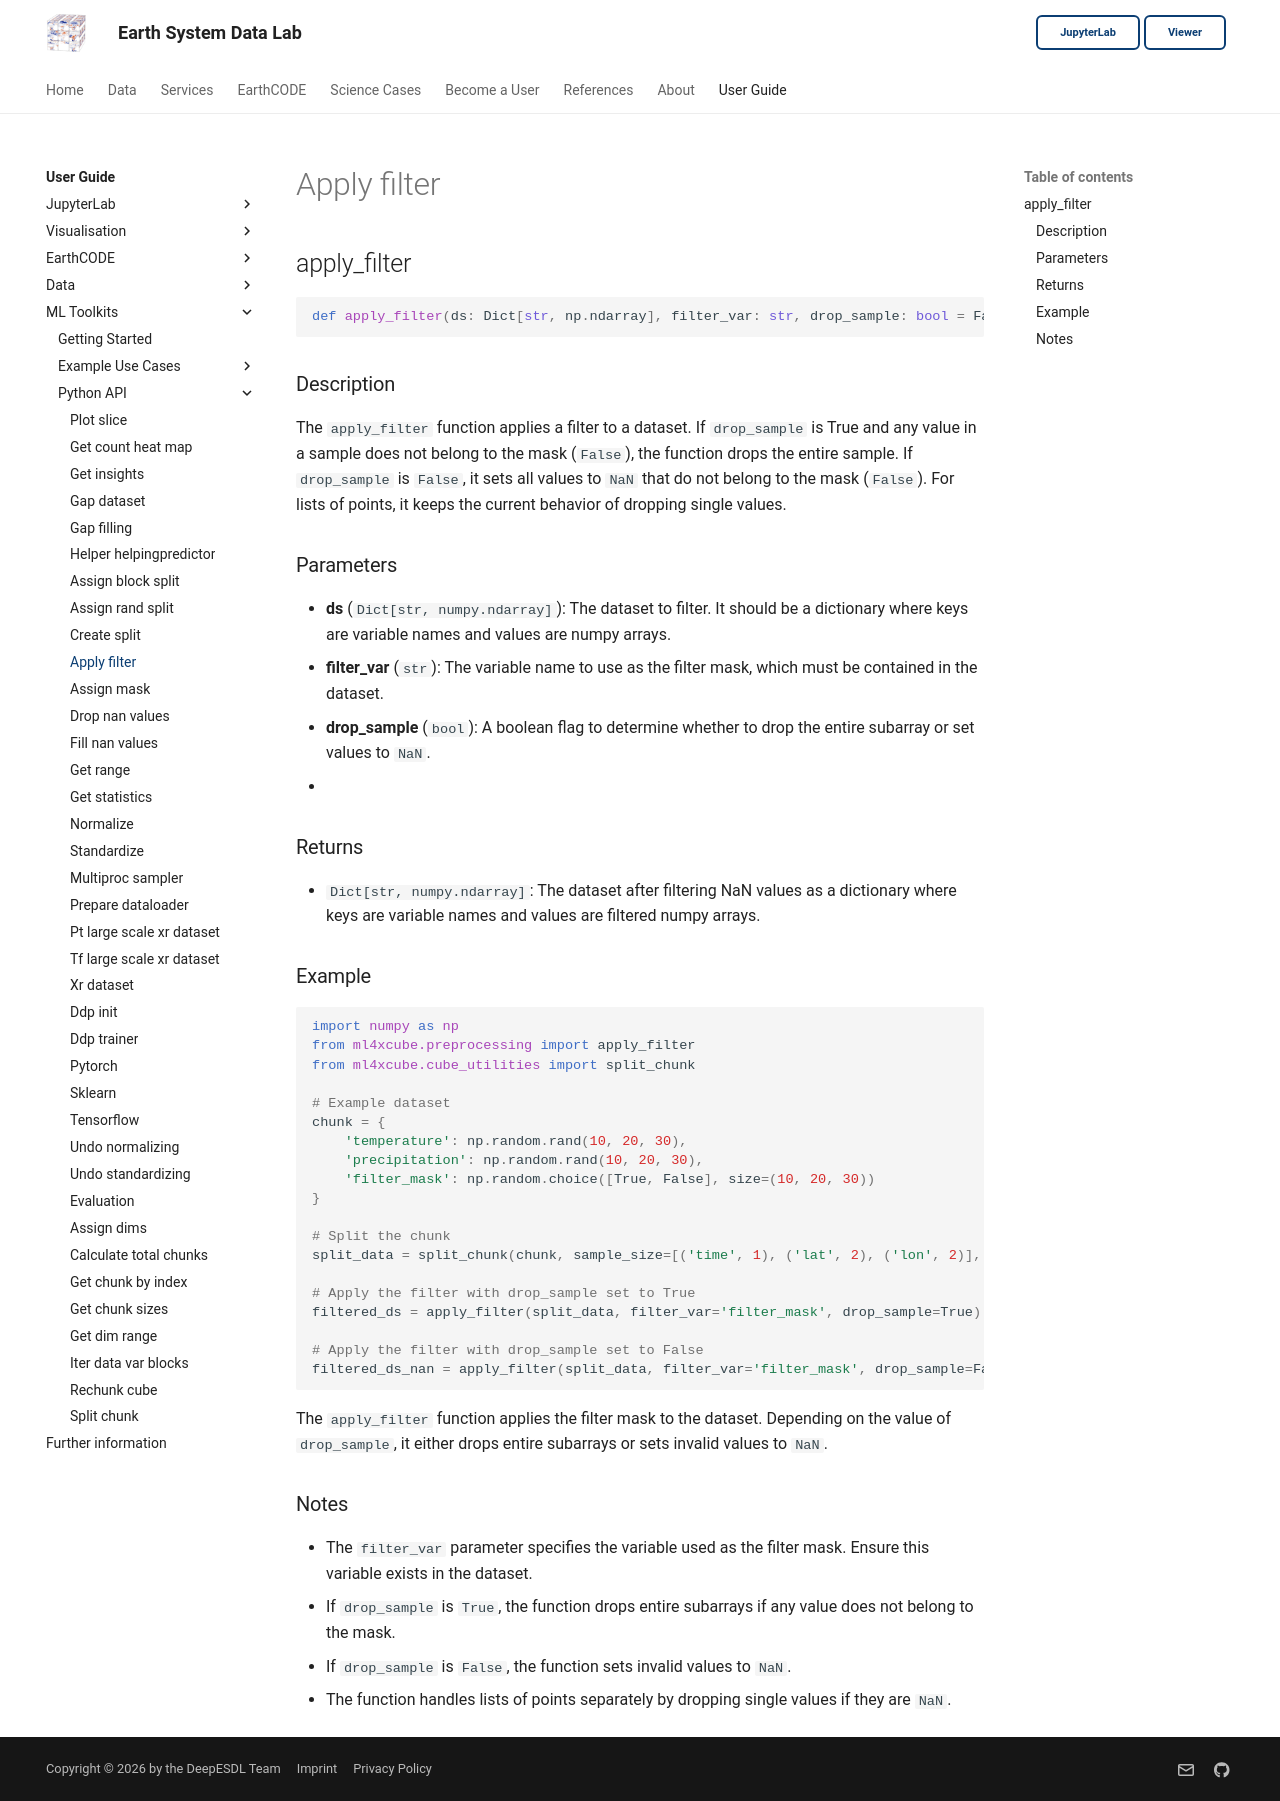

repository: deepesdl/deepesdl-doc · page: ml-toolkit/api-reference/5-preprocessing/apply-filter/index.html · generator: mkdocs

## apply_filter

```python
def apply_filter(ds: Dict[str, np.ndarray], filter_var: str, drop_sample: bool = False) -> Dict[str, np.ndarray]
```

### Description
The `apply_filter` function applies a filter to a dataset. If `drop_sample` is True and any value in a sample does not belong to the mask (`False`), the function drops the entire sample. If `drop_sample` is `False`, it sets all values to `NaN` that do not belong to the mask (`False`). For lists of points, it keeps the current behavior of dropping single values.

### Parameters
- **ds** (`Dict[str, numpy.ndarray]`): The dataset to filter. It should be a dictionary where keys are variable names and values are numpy arrays.
- **filter_var** (`str`): The variable name to use as the filter mask, which must be contained in the dataset.
- **drop_sample** (`bool`): A boolean flag to determine whether to drop the entire subarray or set values to `NaN`.
- 
### Returns
- `Dict[str, numpy.ndarray]`: The dataset after filtering NaN values as a dictionary where keys are variable names and values are filtered numpy arrays.

### Example

```python
import numpy as np
from ml4xcube.preprocessing import apply_filter
from ml4xcube.cube_utilities import split_chunk

# Example dataset
chunk = {
    'temperature': np.random.rand(10, 20, 30),
    'precipitation': np.random.rand(10, 20, 30),
    'filter_mask': np.random.choice([True, False], size=(10, 20, 30))
}

# Split the chunk
split_data = split_chunk(chunk, sample_size=[('time', 1), ('lat', 2), ('lon', 2)], overlap=[('time', 0.5), ('lat', 0.5), ('lon', 0.5)])

# Apply the filter with drop_sample set to True
filtered_ds = apply_filter(split_data, filter_var='filter_mask', drop_sample=True)

# Apply the filter with drop_sample set to False
filtered_ds_nan = apply_filter(split_data, filter_var='filter_mask', drop_sample=False)

```
The `apply_filter` function applies the filter mask to the dataset. Depending on the value of `drop_sample`, it either drops entire subarrays or sets invalid values to `NaN`.

### Notes
- The `filter_var` parameter specifies the variable used as the filter mask. Ensure this variable exists in the dataset.
- If `drop_sample` is `True`, the function drops entire subarrays if any value does not belong to the mask.
- If `drop_sample` is `False`, the function sets invalid values to `NaN`.
- The function handles lists of points separately by dropping single values if they are `NaN`.
